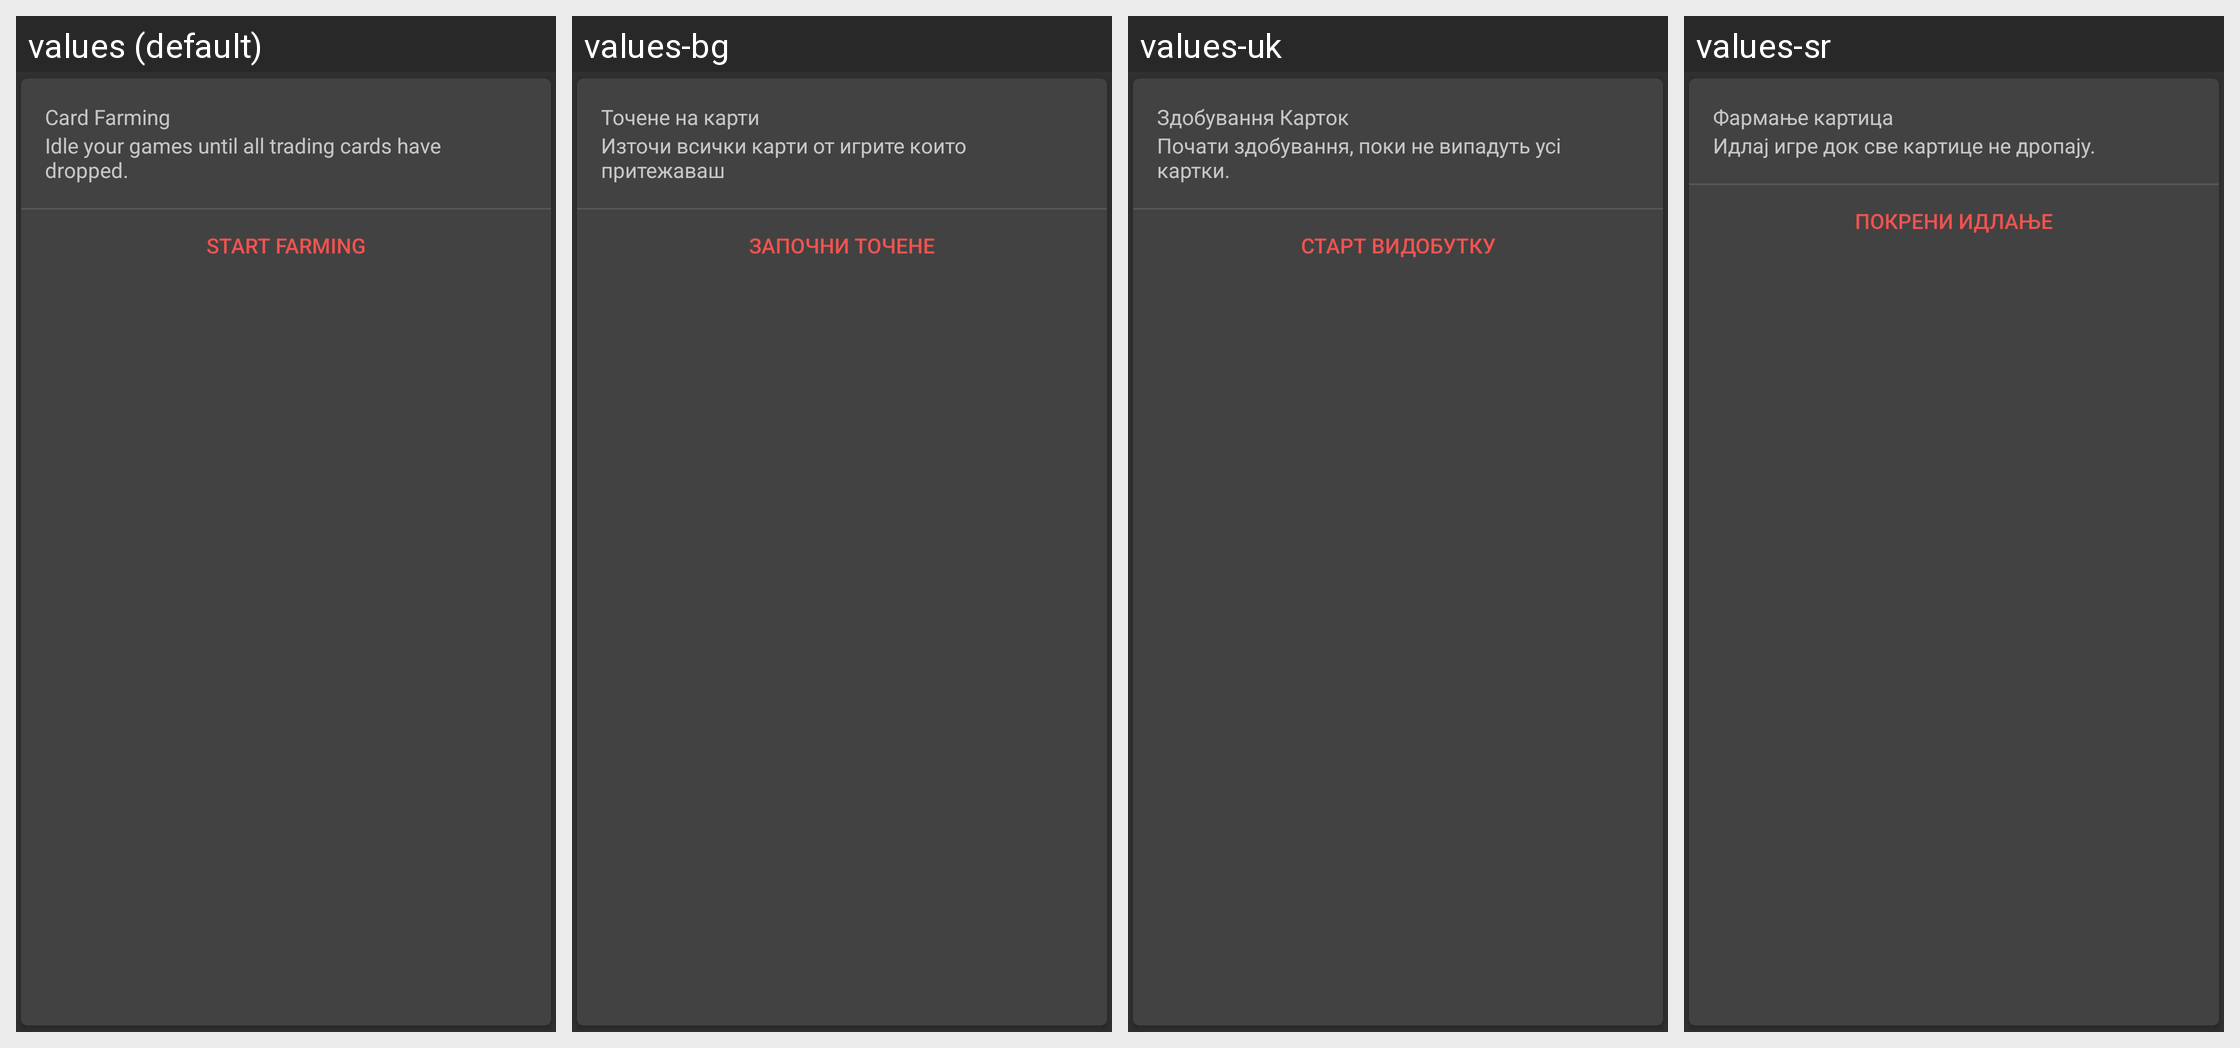

Here is an Android app screen in its default locale and in the app's own translations. Write out the translated-string differences for the strings that appear on this screen.
Android screen res/layout/start_card.xml rendered under 4 locales, left to right: values (default), values-bg, values-uk, values-sr. Device: Nexus 5 (rendered at 1080×1920; each locale shown at half size, 540×960, under a caption strip naming it); theme AppTheme.
Other locales in the repository, not shown: values-ar, values-bs, values-de, values-es-rES, values-fa, values-fr, values-he, values-in, values-iw, values-pl, values-pt-rBR, values-pt-rPT, values-ro, values-ru, values-sl, values-th, values-tr, values-vi, values-zh, values-zh-rCN.
Strings drawn on this screen, with the default value and each locale's value (text and hints the layout hard-codes, and strings that could not be matched under every locale, appear in the picture but are not listed):

cat_idle
  values: Card Farming
  values-bg: Точене на карти
  values-uk: Здобування Карток
  values-sr: Фармање картица

desc_start
  values: Idle your games until all trading cards have dropped.
  values-bg: Източи всички карти от игрите които притежаваш
  values-uk: Почати здобування, поки не випадуть усі картки.
  values-sr: Идлај игре док све картице не дропају.

start_idling
  values: Start farming
  values-bg: Започни точене
  values-uk: Старт видобутку
  values-sr: Покрени Идлање
